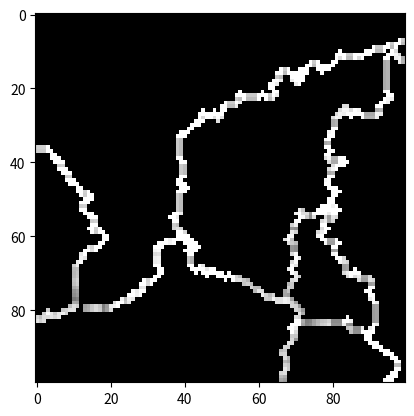

The script that saved this image:
import numpy as np
import matplotlib.pyplot as plt
import math
np.seterr(divide='ignore', invalid='ignore')
class Province:
    '''Province class that contains the number of borders and contained resources'''

    def __init__(self, pos):
        self.res = 0
        self.numBorders = 0
        self.distToCapital = 0
        self.pos = pos

    def updateDist(self, capitalPos):
        self.distToCapital = np.sqrt((self.pos[0]-capitalPos[0])**2 + (self.pos[1]-capitalPos[1])**2)

class Actor:
    '''Actor class that contains the ID, capital position and dictionaries of its
    provinces and borders'''

    def __init__(self, actorNum, pos):
        self.borderStates = {} #k = stateID v = set of position representing borders
        self.borderStateRes = {} #k = stateID v = total res that each enemey has put against this actor
        self.borderStateSelf = {} #k = stateID v = total res that this actor has put against each enemy k
        self.borderStateAttackProb = {} #k = stateID, v = attackProbability of this actor against state k

        self.warStates = {} #k = state we are at war with v = total damage
        self.totalEnemy = 0 # total enemy resources
        self.totalWar = 0 # totla resources of peop (adjusted by lowest value)
        self.numTotalBorders = 0
        self.actorNum = actorNum
        self.capital = pos
        self.provinces = {pos: Province(pos)} #k = pos v = province obj
        self.borders = {pos}#list of border states
        self.probexpand =  np.random.ranf()/3 + .1 # probability to expand
        self.fixesRes = .5
        self.extraRes = 0


    def addProvince(self, pos, province, warObj, res = 0):
        warObj.image[pos[0],pos[1],:] = warObj.dictCols[self.actorNum] #reset value in color map
        borders, _ = warObj.numBorder(self.actorNum, pos) #get borders
        province.numBorders = len(borders)
        province.updateDist(self.capital)
        province.res = res
        if len(borders): # add t dictionaries
            self.borders.add(pos)
        self.provinces[pos] = province


    def removeProvince(self, pos,warObj):  #pretty straightforward. removes from dictionaries and returns province
        if pos in self.borders:
            self.borders.remove(pos)
            _ , same = warObj.numBorder(self.actorNum, pos)
            for i in same:
                if i not in self.borders:
                    self.borders.add(i)
        return self.provinces.pop(pos)

    def updateBorder(self, k,warObj):
        totalborder = 0
        borders,same = warObj.numBorder(self.actorNum, k)#find the borders for each border province
        self.provinces[k].numBorders = len(borders) #update the correstponding province
        if not len(borders):#if no borders remove the obj
            self.borders.remove(k)
        else:
            for b in borders:
                state = warObj.npBoard[b]#get the state
                if state in self.borderStates:#if state indexed
                    self.borderStates[state].add(k)#add border
                    self.borderStateRes[state] = self.borderStateRes.pop(state) + warObj.actorDict[state].provinces[b].res#add enemy resource
                    if state in self.warStates:#if warring with the state
                        totalborder += 1
                        diffBorder = (warObj.actorDict[state].provinces[b].res - self.provinces[k].res)#find diff
                        if (not self.minV or diffBorder < self.minV):#check if min
                            self.minV = diffBorder
                else:
                    self.borderStates[state] = {k}
                    self.borderStateRes[state] = warObj.actorDict[state].provinces[b].res
                    if state in self.warStates:
                        totalborder += 1
                        diffBorder = (warObj.actorDict[state].provinces[b].res - self.provinces[k].res)
                        if (not self.minV or diffBorder < self.minV):
                            self.minV = diffBorder
        return totalborder

    def updateSelfBorders(self,warObj):
        for k,v in self.borderStateRes.items():#check border value from other person in each case
            if self.actorNum in warObj.actorDict[k].borderStateRes:
                self.borderStateSelf[k] = warObj.actorDict[k].borderStateRes[self.actorNum]
            else:
                print("COULD NOT FIND SELF IN COUNTERPART")
                self.borderStateSelf[k] = self.borderStateRes[k]#this is trash and should not happen often
        self.totalCurrentRes=sum(v for v in self.borderStateSelf.values())

    def updateBorders(self,warObj):
        self.borderStateRes = {}
        self.borderStates = {}
        self.borderStateSelf = {}
        self.totalEnemy = 0
        self.totalWar = 0
        borderList = list(self.borders)#get a list of the border states
        totalborder = 0#total borders with a warring state found
        self.minV = None#greatest advantage over a warring state
        for k in borderList:
            totalborder += self.updateBorder(k,warObj)
                    # print(self.borderStateRes)
        self.totalEnemy = sum(self.borderStateRes.values())
        if self.minV: self.totalWar = sum([self.borderStateRes[x] for x,v in self.warStates.items() if x in self.borderStateRes]) + totalborder * -1 * self.minV
        if not self.totalEnemy: self.totalEnemy = 0


    def distributeResources(self, totalRes,warObj):
        # print('TOTAL RES:',totalRes)
        # print('TOTAL WAR:',self.totalWar)
        borderList = list(self.borders)
         #these variables
        #mean nothing by themself I just multiplied out the constants at the beginning
        #of the loop rather than inside the loop
        fixedRate = 0
        variableRate = 0
        # print('TOTAL ENEMY:',self.totalEnemy)
        if self.totalWar and self.totalEnemy:
            variableRate =((1-self.fixesRes)*totalRes)/self.totalWar
            fixedRate = (self.fixesRes*totalRes)/self.totalEnemy
        elif self.totalEnemy:
            fixedRate = (totalRes)/self.totalEnemy
        for k in borderList:
            borders, same = warObj.numBorder(self.actorNum, k) #find borders
            oldRes = self.provinces[k].res
            if not len(borders):#if there are no borders get rid of it
                self.borders.pop(k)
            else:
                for b in borders:
                    state = warObj.npBoard[b]#get the state each border belongs to
                    eRes = warObj.actorDict[state].provinces[b].res#get that provinces resources
                    self.provinces[k].res += fixedRate * eRes #scale according to current resources
                    if state in self.warStates:
                        self.provinces[k].res += (variableRate) * (eRes - self.provinces[k].res - self.minV)# add more if they are at war

    def reallocateExtra(self,warObj):
        totalColleted = 0
        for province in self.provinces.values():
            if province.res != 0 and (province.pos not in self.borders):
                totalColleted += province.res * warObj.distanceFunc(province.distToCapital)
                province.res = 0
        self.extraRes = totalColleted

    def getFlanks(self, pos, enemyNum, warObj):
        borders, same = warObj.numBorder(enemyNum, pos)
        listFlanks = []
        for border in borders:
            if border in self.provinces:
                listFlanks.append(self.provinces[border])
        return listFlanks

    def actorBattle(self,k,enemyActor,warObj):
        borders,_ = warObj.numBorder(self.actorNum, k) #find eneemys that are adjacent

        for border in borders: #for all the enemies near the border province
            if border in enemyActor.provinces: #
                flanks = self.getFlanks(border,enemyActor.actorNum, warObj)
                enemyProvince = enemyActor.provinces[border]

                if k in self.provinces:
                    conquered = warObj.battle(flanks,enemyProvince)#fight!
                else:
                    conquered=0
                if conquered:#if there is a loser
                    # print("CONQUERED")
                    warObj.switchProvince(border, enemyActor,self,k)

    def wageWar(self, warObj):
        enemies =list(self.warStates.keys())
        for enemy in enemies:#for every enemy
            if enemy in self.borderStates:
                enemyActor = warObj.actorDict[enemy]
                # print(enemy)
                borderStates = list(self.borderStates[enemy])
                for k in borderStates:#find all border states next to this  enemy
                    self.actorBattle(k,enemyActor,warObj)
            else:
                self.borderStates.pop(enemy,None)

    def updateProbAttack(self):
        """Defines probability of Attacking an enemey state based on
        how much I allocated against the enemy / how much the enemy has allocated against you """
        borderStateRes = self.borderStateRes #k = stateID v = total res
        borderStateSelf = self.borderStateSelf
        enemyStates = list(borderStateRes.keys())
        for actor in enemyStates:
            if len(self.borderStates[actor]) == 0:
                self.borderStateRes.pop(actor,None)
                self.borderStateSelf.pop(actor,None)
                self.borderStateAttackProb.pop(actor,None)
            else:
                # rate = borderStateSelf[actor] / borderStateRes[actor]

                # print('Attack prob-------------')
                # print('TOP:', borderStateSelf[actor] )
                # print('BOTTOM:', borderStateRes[actor])
                self.borderStateAttackProb[actor] = self.sigmoid(borderStateSelf[actor],borderStateRes[actor])

    def declareWar(self,warObj):
        for k,v in self.borderStateAttackProb.items():
            if k in self.warStates:
                self.findPeace(k, warObj)
            elif k not in self.warStates and np.random.ranf() < v:
                self.warStates[k] = 0
                warObj.actorDict[k].warStates[self.actorNum] = 0

    def findPeace(self,enemyNum,warObj):
        warDamages = self.warStates[enemyNum]
        enemy = warObj.actorDict[enemyNum]
        if self.sigmoidPeace(self.totalCurrentRes,warDamages) and self.sigmoidPeace(enemy.totalCurrentRes,warDamages):
            v = self.warStates[enemyNum]
            v2= enemy.warStates[self.actorNum]
            self.warStates.pop(int(enemyNum))
            enemy.warStates.pop(self.actorNum)
            print('DIFFERENCE:', abs(v - v2))
            warObj.warDamages.append(v)
            #TODO add to data

    def sigmoidPeace(self, p1, p2):
        if p1 == 0: return 0
        if p2 == 0: return 1
        rate = p1 / p2
        val =  1 / (1 + np.exp((10-rate)*3))
        # print(val)
        if math.isnan(val):
            val = 0
        return val > np.random.ranf()

    def sigmoid(self, p1,p2):
        # print('R',rate)
        if p1 == 0: return 0
        if p2 == 0: return 1
        rate = p1 / p2
        val =  1 / (1 + np.exp((3-rate)*3))
        # print(val)
        if math.isnan(val):
            val = 0
        return val

class War2D:
    """Implements War"""
    initStage= True
    numberProvinces = 0
    def __init__(self, boardSize, numberPlayers):
        """Initializes the attributes.

        """
        self.totalSteps = 0
        self.warDamages = []
        self.boardSize = boardSize
        self.totalSquares = boardSize**2
        self.numberPlayers = numberPlayers
        self.npBoard = np.zeros((boardSize,boardSize), np.uint32)#board of actor ID and positions of provinces
        self.actorDict = {} # k: actorID, v: actorObjects
        self.dictCols = {0:(0.,0.,0.)} #dictionary relating actor ID and color
        self.FIXED_RES = 1 # constant for initial resource allocatead to each provinces
        self.maxDistance = math.sqrt(2)*self.boardSize
        positions = np.random.choice(boardSize*boardSize, numberPlayers)#randomly initialize actors
        for i,v in enumerate(positions):#make the actors and add them to variables
            pos = (v%boardSize,v//boardSize)
            self.actorDict[i+1] = Actor(i+1,pos)
            self.npBoard[pos] = i+1
            self.dictCols[i+1] = [np.random.ranf(),np.random.ranf(),np.random.ranf()]
            self.numberProvinces += 1

        self.image = np.zeros((boardSize, boardSize,3), np.float32)#create graphical display board
        self.image2 = np.zeros((boardSize, boardSize,3), np.float32)
        # for i,v in enumerate(self.npBoard):
        #     for j,w in enumerate(v):
        #         self.image[i,j,:] = self.dictCols[w]
        # print(self.image)

    def show(self):#show the current state of the board
        plt.imshow(self.image)
        plt.show()

    def show2(self):#show the current state of the board
        plt.imshow(self.image2)
        plt.show()

    def switchProvince(self,pos, loser, winner,k):#UPDATE
        province = loser.removeProvince(pos, self)
        self.npBoard[pos] = winner.actorNum#
        borders,same = self.numBorder(winner.actorNum, k)
        if len(borders):

            newRes = winner.provinces[k].res / 2
            winner.provinces[k].res = newRes
        else:
            newRes = winner.provinces[k].res
            winner.provinces[k].res = 0
        # print(newRes)
        winner.addProvince(pos, province,self,newRes)
        if pos == loser.capital:
            self.conquer(loser)
        if pos in loser.borderStates[winner.actorNum]:
            loser.borderStates[winner.actorNum].remove(pos)
            for border in borders:
                if border in loser.provinces:
                    loser.borderStates[winner.actorNum].add(border)
            for border in same:
                borders2,_ = self.numBorder(winner.actorNum, border)
                if not len(borders2) and border in winner.borderStates[loser.actorNum]:
                    winner.borderStates[loser.actorNum].remove(border)


    def conquer(self,loser):
        for i in loser.borders:
            loser.provinces[i].res = 0
        for k in loser.warStates.keys():
            self.warDamages.append(loser.warStates[k])
        #//TODO

    def colorCodeProvinces(self):
        maxv = 0
        for x in range(self.boardSize):
            for y in range(self.boardSize):
                actor = self.actorDict[self.npBoard[x,y]]
                province = actor.provinces[(x,y)]
                if math.isnan(province.res) or province.res < 0:
                    self.image2[x,y,:] = [0.,0.,0.]
                else:
                    self.image2[x,y,:] = [math.log(province.res+1),math.log(province.res+1), math.log(province.res+1)]
                if province.res > maxv: maxv = math.log(province.res+1)

        self.image2 /= maxv

    def getneighbors(self,pos):#get the neighbors of a position
        boolarr = [pos[0]>0,pos[0]<self.boardSize-1,pos[1]>0,pos[1]<self.boardSize-1]
        posarr = [(pos[0]-1,pos[1]),(pos[0]+1,pos[1]),(pos[0],pos[1]-1),(pos[0],pos[1]+1)]
        return [posarr[i] for i,v in enumerate(boolarr) if v]

    def numBorder(self,num, pos):#get the neighbors that are different from the given number
        if self.npBoard[pos] != num:
            print(self.npBoard[pos])
            print(num)
            print('ACTOR NUM DOES NOT MATCH POS')
        neighbors = self.getneighbors(pos)
        borders = []
        same = []
        for i in neighbors:
            if self.npBoard[i] != num:
                borders.append(i)
            else:
                same.append(i)
        return borders, same

    def numZero(self,pos): #get unoccupied neighbors
        neighbors = self.getneighbors(pos)
        borders = []
        for i in neighbors:
            if self.npBoard[i] == 0:
                borders.append(i)
        return borders

    def updateActorBorders(self):
        for actor in self.actorDict.values():#loop through and expand actors. should be shuffled in future
            actor.updateBorders(self)

    def updateActorSelfBorders(self):
        for actor in self.actorDict.values():#loop through and expand actors. should be shuffled in future

            actor.updateSelfBorders(self)
            actor.updateProbAttack()

    def updateActorDist(self):

        for actor in self.actorDict.values():#loop through and expand actors. should be shuffled in future
            if self.npBoard[actor.capital] == actor.actorNum:
                totalRes = np.sum([self.FIXED_RES * self.distanceFunc(province.distToCapital) for province in actor.provinces.values()]) + actor.extraRes
                actor.distributeResources(totalRes,self)
                actor.extraRes = 0
            else:
                totalRes = 0
                actor.distributeResources(totalRes,self)

    def garbageCollection(self):
        for actor in self.actorDict.values():#
            if self.npBoard[actor.capital] == actor.actorNum:
                actor.reallocateExtra(self)

    def distanceFunc(self, distToCapital):
        return (self.maxDistance - distToCapital) / self.maxDistance

    def actorWars(self):
        for actor in self.actorDict.values():#loop through and expand actors. should be shuffled in future
            actor.declareWar(self)
            actor.wageWar(self)

    def step(self):
        """Executes one time step."""

        if self.initStage:
            for i in self.actorDict.values():#loop through and expand actors. should be shuffled in future
                self.actorExpand(i)
            if self.numberProvinces >= self.totalSquares:
                self.initRes()
                self.initStage = False
        else:
            self.totalSteps += 1
            self.updateActorBorders()
            self.updateActorSelfBorders()
            self.updateActorDist()
            self.actorWars()
            if not self.totalSteps % 5:
                self.garbageCollection()
            self.colorCodeProvinces()

    def battle(self, flank, p2):
        """Defines the battle behavior for province p1 and province p2"""
        BATTLE_DAMAGE = 0.1 # battle damage
        a1 = self.npBoard[flank[0].pos] # the actor ID of province p1
        a2 = self.npBoard[p2.pos] # the actor ID of province p2
        # probAttacking = self.actorDict[a1].borderStateAttackProb[a2] # probability that p1 will attack p2, macroscopic level
        # print('Win Prob')
        # print('TOP:', p1.res )
        # print('BOTTOM:', p2.res)
        flankRes = sum(x.res for x in flank)
        probWinning = self.actorDict[a1].sigmoid(flankRes , p2.res) # probability that p1 will win against p2, microscopic province level

        randProb = np.random.ranf()
        while probWinning > randProb: # won
            for x in flank:
                x.res -= x.res * BATTLE_DAMAGE
            p2.res -= flankRes * BATTLE_DAMAGE
            # print('p1.res:', p1.res)
            self.actorDict[a1].warStates[a2] += flankRes * BATTLE_DAMAGE
            self.actorDict[a2].warStates[a1] += flankRes * BATTLE_DAMAGE
            randProb = np.random.ranf()

            if probWinning < randProb:
                return False
            elif p2.res <= 0:
                p2.res = 0
                return True
            # print('Win Prob')
            # print('TOP:', p1.res )
            # print('BOTTOM:', p2.res)
            flankRes = sum(x.res for x in flank)
            probWinning = self.actorDict[a1].sigmoid(flankRes , p2.res) # probability that p1 will win against p2, microscopic province level
            randProb = np.random.ranf()
        return False

    def actorExpand(self,actor):
        borderList = list(actor.borders)
        # print(borderList)
        for i in borderList:
            pBool, pos = self.provinceExpand(i, actor.actorNum, actor.probexpand)
            while pBool:# keep expanding until the probablity returns false
                self.npBoard[pos] = actor.actorNum
                newProvince = Province(pos)
                actor.addProvince(pos, newProvince, self)
                self.numberProvinces += 1
                pBool, pos = self.provinceExpand(pos, actor.actorNum,actor.probexpand)

    def provinceExpand(self,pos, num,prob):
        # print(pos)
        if prob < np.random.ranf():
            borderList = self.numZero(pos)
            if len(borderList):
                choice = np.random.choice(len(borderList),1)
                return True, borderList[choice[0]]
        return False, None

    def initRes(self):
        actorList = list(self.actorDict.values())
        for actor in actorList:
            actor.numTotalBorders = 0
            borderList = list(actor.borders)
            for k in borderList:
                borders,same = self.numBorder(actor.actorNum, k)
                actor.provinces[k].numBorders = len(borders)
                actor.numTotalBorders += len(borders)
            totalRes = np.sum([self.FIXED_RES * self.distanceFunc(province.distToCapital) for province in actor.provinces.values()])
            borderProvinces = list(actor.borders)
            for borderProvince in borderProvinces:
                actor.provinces[borderProvince].res = int(totalRes * actor.provinces[borderProvince].numBorders / actor.numTotalBorders)

if __name__ == "__main__":

    mywar = War2D(100, 10)
    for i in range(100):
        mywar.step()
        if not i % 10:
            mywar.show()
    mywar.show()
    mywar.show2()
